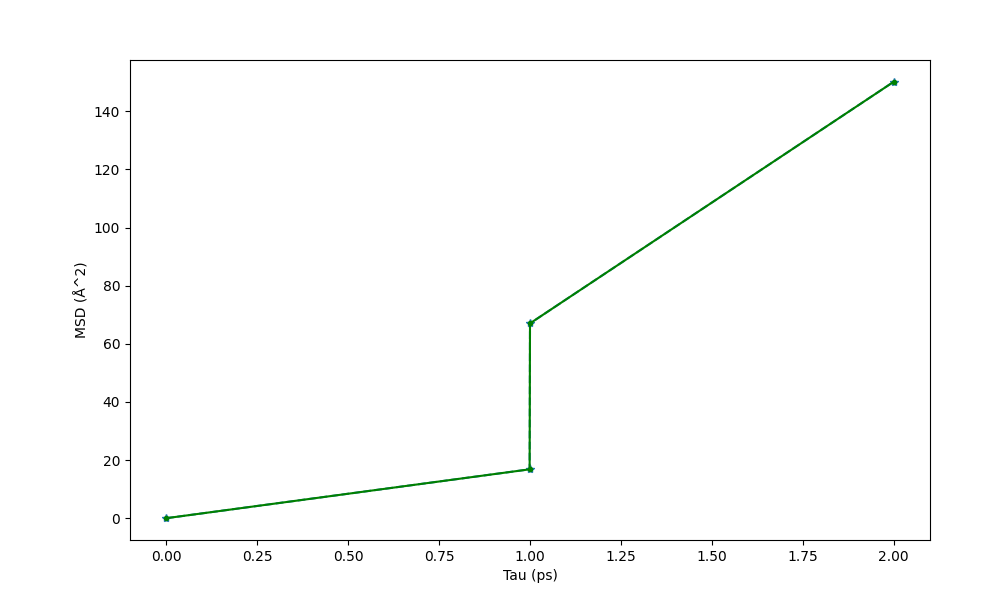

Values plotted in this chart, from the file beside it:
Tau (ps) (0 4), MSD (Å^2)
0, 0
0.999, 16.81
1, 67.03
2, 150.2
